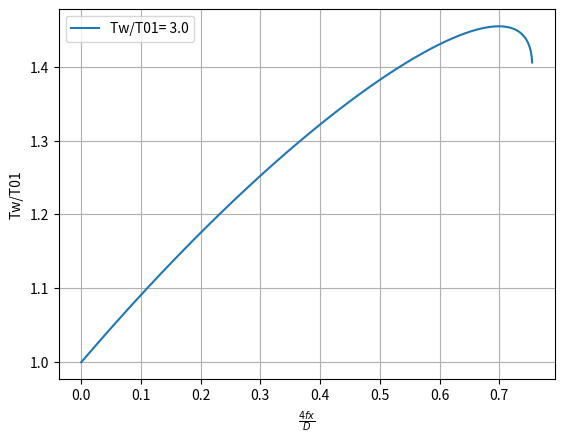

This figure's Python source:
#import pint
import numpy as np
import matplotlib.pyplot as plt
#u = pint.UnitRegistry()
#from scipy.integrate import solve_ivp

class pipe:
    def __init__(self,
                pipeLength,
                initialMach,
                wallTemp,
                gamma):
        self.L = pipeLength
        self.M1 = initialMach
        self.gamma = gamma
        self.h = 0.01
        self.Tw01 = wallTemp
        self.Eps = 1e-6 #convergence criteria
        self._M2 = [initialMach]
        self._T0_T01 = [1]
        self._4fx_D = [0]
        self._T_T1 = [1]
        self._P_P1 = [1]
        self._P0_P01 = [1]
        self.findT02()

    def findT02(self):
        OrM1 = self.M1
        M2 = self.M1 + self.h
        Prod = 1.0
        CommG = (self.gamma - 1.0)/2.0
        while (M2<=1):
            Soln = self.Solve(self.M1,M2,self.Tw01,self.gamma,self.Eps)
            if Soln>1.0:
                Prod = Prod * Soln
                X = 2.0 * (np.log(self.Tw01-1.0)-np.log(self.Tw01-Prod))
                T = Prod * (1.0+CommG*OrM1*OrM1)/(1.0+CommG*M2*M2)
                P = OrM1/M2*T**0.5
                P0 = Prod**0.5*OrM1/M2*((1.0+CommG*M2*M2)/(1.0+CommG*OrM1*OrM1))**((self.gamma+1.0)/(2.0*(self.gamma-1.0)))
                print("{:.4f} , {:.4f} , {:.4f} , {:.4f} , {:.4f} , {:.4f}".format(M2,Prod,X,T,P,P0))
                self._M2.append(M2)
                self._T0_T01.append(Prod)
                self._4fx_D.append(X)
                self._T_T1.append(T)
                self._P_P1.append(P)
                self._P0_P01.append(P0)
            else:
                print("solution is not converging after M2 = {:.4f}".format(M2))
                break
            self.M1 = M2
            M2 = M2 + self.h

    def M2(self):
        return self._M2
    
    def T0_T01(self):
        return self._T0_T01

    def fx4_D(self):
        return self._4fx_D

    def T_T1(self):
        return self._T_T1

    def P_P1(self):
        return self._P_P1
    
    def P0_P01(self):
        return self._P0_P01

    def Solve(self,M1, M2, Tw01, Gamma, Eps):
        Init = 1.0
        T21 = Init
        OldTmp = T21
        Mbarsq = ((M1+M2)/2.0)**2.0
        Ft0 = self.FuncT0(Mbarsq, Gamma)
        Ff = self.FuncFf(Mbarsq, Gamma)
        Iter = 0
        while (True):
            Iter = Iter + 1
            Soln = -2.0 * Ff * ( np.log(Tw01-1.0) - np.log(Tw01 - T21))
            Soln = (M2**2.0 - M1**2.0) / Mbarsq + Soln
            Soln = 1.0 + 1.0 / Ft0 * Soln

            if (abs(Soln-OldTmp)<Eps):
                break
            if (Iter>100):
                Soln = (OldTmp+Soln)/2.0
                break
            if (Soln>Tw01):
                Soln = abs(Tw01-Soln)
            OldTmp = Soln
            T21 = Soln
        return Soln
        


    def FuncT0(self, Mbarsq, Gamma):
        FuncT0 = (1.0+Gamma*Mbarsq)*(1.0+(Gamma-1.0)/2.0*Mbarsq)/(1.0-Mbarsq)
        return FuncT0

    def FuncFf(self, Mbarsq, Gamma):
        FuncFf = Gamma*Mbarsq*(1.0+(Gamma-1.0)/2.0*Mbarsq)/(1.0-Mbarsq)
        return FuncFf

# for i in range(10,100, 5):
#     print("Tw/T0 = ", i/10.0)
#     a = pipe(pipeLength=10,initialMach= 0.5,wallTemp = i/10.0,gamma = 1.4)
#     plt.plot(a.fx4_D(),a.M2(),label='Tw/T01= {:.1f}'.format(i/10.0))
# plt.ylabel('M2')
# plt.xlabel("$\\frac{4fx}{D}$")
# plt.legend()
# plt.grid()
# plt.show()

for i in range(30,31):
    print("Tw/T0 = ", i/10.0)
    a = pipe(pipeLength=10,initialMach= 0.4,wallTemp = i/10.0,gamma = 1.4)
    plt.plot(a.fx4_D(),a.T_T1(),label='Tw/T01= {:.1f}'.format(i/10.0))
plt.ylabel('Tw/T01')
plt.xlabel("$\\frac{4fx}{D}$")
plt.legend()
plt.grid()
plt.show()
